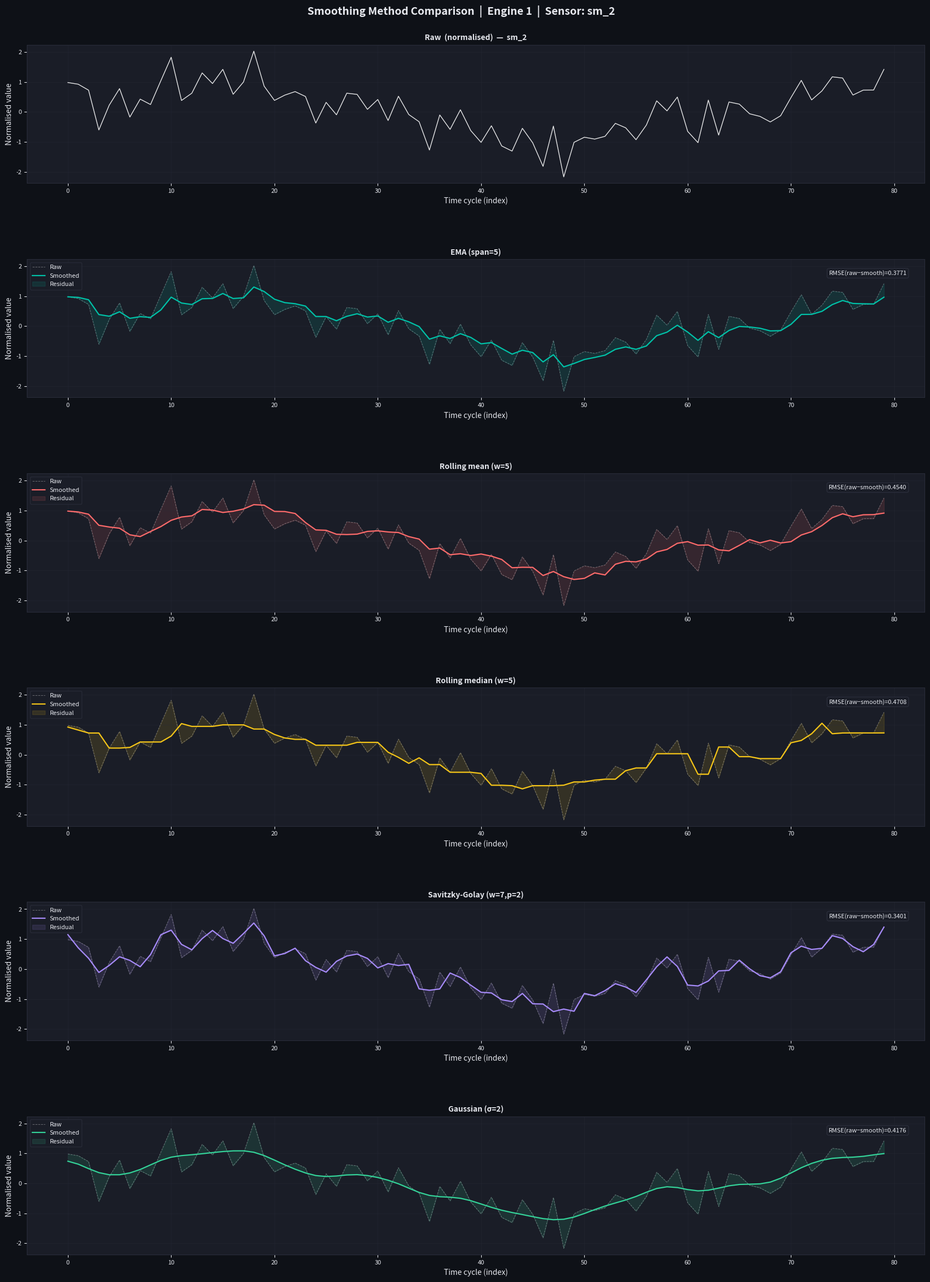

Python code for this plot:
"""
=============================================================================
  TIME-SERIES SMOOTHING UTILITY  —  PatchTST RUL Pre-processing
=============================================================================
  PURPOSE
  -------
  Reduce erratic / noisy behaviour in sensor readings *per engine* before
  the sliding-window functions consume the data.  The smoothed DataFrame is
  a drop-in replacement for X / X_test: same columns, same index, same row
  order, same shape.

  SMOOTHING METHODS AVAILABLE
  ---------------------------
  "ema"       — Exponential Moving Average (lightweight, causal, good default)
  "savgol"    — Savitzky-Golay filter (preserves peaks, scipy required)
  "gaussian"  — Gaussian-weighted rolling window (symmetric, scipy required)
  "median"    — Rolling median (robust to spike outliers)
  "rolling"   — Simple rolling mean (fast, slight lag)

  HOW TO USE
  ----------
  # After normalisation and BEFORE create_training_sequences_sw / create_testing_sequences_sw:

      from smooth_timeseries import smooth_engine_data, compare_smoothing_methods

      # Smooth training data
      X_smooth = smooth_engine_data(X, features, method="ema", span=5)

      # Smooth test data using SAME parameters
      X_test_smooth = smooth_engine_data(X_test, features, method="ema", span=5)

      # Then feed into existing sliding-window functions as usual:
      X_train_sw, y_train_sw = create_training_sequences_sw(X_smooth,      features, window_size)
      X_testf                = create_testing_sequences_sw (X_test_smooth,  features, window_size, num_of_batches)

  DIAGNOSTIC PLOT
  ---------------
      compare_smoothing_methods(X, features, engine_id=1,
                                 sensor="sm_2", save_path="smoothing_comparison.png")

  PARAMETER GUIDANCE
  ------------------
  - span (EMA)            : 3–10.  Larger = smoother but more lag.
  - window_size (rolling/
    median/gaussian)      : 3–15 (odd preferred for savgol/gaussian).
  - poly_order (savgol)   : 2 or 3 (must be < window_size).
  - sigma (gaussian)      : 1–3.  Larger = more smoothing.

  Start with method="ema", span=5 as a safe default.
  If peaks matter (e.g. fault precursor spikes), prefer method="savgol".
=============================================================================
"""

import warnings
warnings.filterwarnings("ignore")

import numpy as np
import pandas as pd
import matplotlib
matplotlib.use("Agg")
import matplotlib.pyplot as plt
import matplotlib.gridspec as gridspec

# Optional scipy imports — graceful fallback if not installed
try:
    from scipy.signal import savgol_filter
    from scipy.ndimage import gaussian_filter1d
    HAS_SCIPY = True
except ImportError:
    HAS_SCIPY = False
    warnings.warn(
        "scipy not found.  'savgol' and 'gaussian' methods unavailable. "
        "Install with:  pip install scipy",
        ImportWarning
    )


# =============================================================================
#  CORE SMOOTHING FUNCTION
# =============================================================================

def smooth_engine_data(
    df: pd.DataFrame,
    features,
    method: str = "ema",
    # EMA
    span: int = 5,
    # Rolling mean / median
    window: int = 5,
    # Savitzky-Golay
    poly_order: int = 2,
    # Gaussian
    sigma: float = 2.0,
    # Shared
    engine_col: str = "engine",
    min_periods: int = 1,
) -> pd.DataFrame:
    """
    Apply per-engine, per-feature smoothing to a normalised sensor DataFrame.

    Parameters
    ----------
    df          : pd.DataFrame
        The normalised X or X_test DataFrame that contains `engine_col`,
        the sensor `features`, and (for training) a `rul` column.
        All non-feature columns are preserved unchanged.
    features    : list / pd.Index
        Sensor column names to smooth (e.g. the `features` variable from
        your notebook).
    method      : str
        One of  "ema" | "rolling" | "median" | "savgol" | "gaussian"
    span        : int
        EMA span (α = 2/(span+1)).  Larger → smoother.
    window      : int
        Window size for rolling / median / savgol / gaussian.
    poly_order  : int
        Polynomial order for Savitzky-Golay (must be < window).
    sigma       : float
        Standard deviation for Gaussian kernel (in samples).
    engine_col  : str
        Column name that holds the engine / unit ID.
    min_periods : int
        Minimum observations in window before producing a value (rolling/median).

    Returns
    -------
    pd.DataFrame
        Same shape, same column order, same index as `df`.
        Only the `features` columns are smoothed; all other columns are
        copied verbatim.
    """
    method = method.lower()
    _validate_method(method)
    _validate_scipy(method)

    feature_list = list(features)

    # Work on a copy so the caller's DataFrame is never mutated
    out = df.copy()

    for eng_id, grp_idx in df.groupby(engine_col).groups.items():
        # Extract the feature block for this engine (preserves original row order)
        block = df.loc[grp_idx, feature_list].copy()

        if method == "ema":
            smoothed = block.ewm(span=span, min_periods=1, adjust=False).mean()

        elif method == "rolling":
            smoothed = block.rolling(window=window, min_periods=min_periods,
                                     center=False).mean()
            # Fill leading NaNs with original values
            smoothed = smoothed.fillna(block)

        elif method == "median":
            smoothed = block.rolling(window=window, min_periods=min_periods,
                                     center=True).median()
            smoothed = smoothed.fillna(block)

        elif method == "savgol":
            wl = _safe_window(window, len(block), poly_order)
            arr = savgol_filter(block.values, window_length=wl,
                                polyorder=poly_order, axis=0)
            smoothed = pd.DataFrame(arr, index=block.index, columns=block.columns)

        elif method == "gaussian":
            arr = gaussian_filter1d(block.values.astype(float),
                                    sigma=sigma, axis=0)
            smoothed = pd.DataFrame(arr, index=block.index, columns=block.columns)

        out.loc[grp_idx, feature_list] = smoothed.values

    return out


# =============================================================================
#  HELPERS
# =============================================================================

def _validate_method(method: str):
    valid = {"ema", "rolling", "median", "savgol", "gaussian"}
    if method not in valid:
        raise ValueError(
            f"Unknown method '{method}'.  Choose from: {sorted(valid)}"
        )

def _validate_scipy(method: str):
    if method in {"savgol", "gaussian"} and not HAS_SCIPY:
        raise ImportError(
            f"method='{method}' requires scipy.  "
            "Install with:  pip install scipy"
        )

def _safe_window(window: int, n_samples: int, poly_order: int) -> int:
    """Ensure Savitzky-Golay window_length is odd and <= n_samples."""
    wl = min(window, n_samples)
    if wl % 2 == 0:
        wl = max(wl - 1, poly_order + 2)
    wl = max(wl, poly_order + 2)
    return wl


# =============================================================================
#  DIAGNOSTIC: COMPARE ALL METHODS ON ONE ENGINE / SENSOR
# =============================================================================

BG      = "#0E1117"
PANEL   = "#1A1D27"
TEXT    = "#E8EAF0"
GRID    = "#2A2D3A"
RAW_C   = "#FFFFFF"
COLORS  = ["#00C2A8", "#FF6B6B", "#F5C518", "#A78BFA", "#34D399"]
METHODS = ["ema", "rolling", "median", "savgol", "gaussian"]
LABELS  = ["EMA (span=5)", "Rolling mean (w=5)", "Rolling median (w=5)",
           "Savitzky-Golay (w=7,p=2)", "Gaussian (σ=2)"]


def _style_ax(ax, title=""):
    ax.set_facecolor(PANEL)
    ax.tick_params(colors=TEXT, labelsize=8)
    for sp in ax.spines.values():
        sp.set_edgecolor(GRID)
    ax.xaxis.label.set_color(TEXT)
    ax.yaxis.label.set_color(TEXT)
    ax.grid(color=GRID, linewidth=0.5, alpha=0.5)
    if title:
        ax.set_title(title, color=TEXT, fontsize=10, fontweight="bold", pad=6)


def compare_smoothing_methods(
    df: pd.DataFrame,
    features,
    engine_id=1,
    sensor: str = None,
    engine_col: str = "engine",
    span: int = 5,
    window: int = 5,
    poly_order: int = 2,
    sigma: float = 2.0,
    save_path: str = "smoothing_comparison.png",
):
    """
    Plot the raw signal alongside every smoothing method for a single
    engine / sensor combination.  Saves a PNG and returns the figure.

    Parameters
    ----------
    df         : the normalised training DataFrame (X)
    features   : sensor feature list
    engine_id  : which engine unit to visualise
    sensor     : sensor name (e.g. "sm_2").  Defaults to features[0].
    save_path  : output PNG path
    """
    feature_list = list(features)
    sensor = sensor or feature_list[0]

    if sensor not in feature_list:
        raise ValueError(f"sensor='{sensor}' not in features list.")

    eng_data = df[df[engine_col] == engine_id].reset_index(drop=True)
    if len(eng_data) == 0:
        raise ValueError(f"engine_id={engine_id} not found in DataFrame.")

    raw = eng_data[sensor].values
    x_ax = np.arange(len(raw))

    # Build smoothed versions (single-engine slice wrapped in a temp df)
    temp = eng_data[[engine_col] + feature_list].copy()
    smoothed_signals = {}
    for method, label in zip(METHODS, LABELS):
        try:
            sm = smooth_engine_data(
                temp, feature_list,
                method=method, span=span, window=window,
                poly_order=poly_order, sigma=sigma,
                engine_col=engine_col
            )
            smoothed_signals[label] = sm[sensor].values
        except ImportError:
            smoothed_signals[label] = None   # scipy missing

    # ── Figure layout ─────────────────────────────────────────────────────
    n_methods = len(METHODS)
    fig = plt.figure(figsize=(18, 4 * (n_methods + 1)), facecolor=BG)
    fig.suptitle(
        f"Smoothing Method Comparison  |  Engine {engine_id}  |  Sensor: {sensor}",
        color=TEXT, fontsize=14, fontweight="bold", y=0.99
    )

    gs = gridspec.GridSpec(n_methods + 1, 1, figure=fig,
                           hspace=0.55, top=0.96, bottom=0.04,
                           left=0.06, right=0.97)

    # Panel 0 – raw signal
    ax0 = fig.add_subplot(gs[0])
    _style_ax(ax0, f"Raw  (normalised)  —  {sensor}")
    ax0.plot(x_ax, raw, color=RAW_C, linewidth=1.0, alpha=0.9)
    ax0.set_xlabel("Time cycle (index)", color=TEXT)
    ax0.set_ylabel("Normalised value", color=TEXT)

    # One panel per method
    for idx, (label, color) in enumerate(zip(LABELS, COLORS)):
        ax = fig.add_subplot(gs[idx + 1])
        _style_ax(ax, label)

        # Raw in background
        ax.plot(x_ax, raw, color=RAW_C, linewidth=0.7, alpha=0.35,
                label="Raw", linestyle="--")

        vals = smoothed_signals.get(label)
        if vals is not None:
            ax.plot(x_ax, vals, color=color, linewidth=1.6, label="Smoothed")
            # Residual fill
            ax.fill_between(x_ax, raw, vals,
                            alpha=0.12, color=color, label="Residual")
            # Metrics in corner
            residual = raw - vals
            rmse_val = float(np.sqrt(np.mean(residual ** 2)))
            ax.text(0.98, 0.92,
                    f"RMSE(raw−smooth)={rmse_val:.4f}",
                    transform=ax.transAxes, ha="right", va="top",
                    color=TEXT, fontsize=8,
                    bbox=dict(facecolor=PANEL, edgecolor=GRID, boxstyle="round,pad=0.3"))
        else:
            ax.text(0.5, 0.5, "scipy not installed — method unavailable",
                    transform=ax.transAxes, ha="center", va="center",
                    color="#FF6B6B", fontsize=9)

        ax.set_xlabel("Time cycle (index)", color=TEXT)
        ax.set_ylabel("Normalised value", color=TEXT)
        ax.legend(fontsize=8, labelcolor=TEXT, facecolor=PANEL,
                  edgecolor=GRID, loc="upper left")

    plt.savefig(save_path, dpi=150, bbox_inches="tight", facecolor=BG)
    print(f"✔  Comparison figure saved → {save_path}")
    return fig


# =============================================================================
#  SELF-TEST  (runs when you execute this file directly)
# =============================================================================

if __name__ == "__main__":
    # ── Build a tiny synthetic dataset that mimics your X / X_test structure
    np.random.seed(0)

    features_test = pd.Index([f"sm_{i}" for i in [2, 3, 4, 9, 11, 12, 13, 15, 17, 20, 21]])
    n_engines = 3
    n_cycles  = 80

    rows = []
    for eng in range(1, n_engines + 1):
        t = np.arange(1, n_cycles + 1)
        rul = (n_cycles - t).clip(0)
        for cyc, r in zip(t, rul):
            row = {"engine": eng, "time": cyc, "rul": r}
            for feat in features_test:
                row[feat] = (
                    np.sin(cyc / 10) + 0.5 * np.random.randn()
                )
            rows.append(row)

    df_test_data = pd.DataFrame(rows)
    X_demo = df_test_data[["engine"] + list(features_test) + ["rul"]].copy()

    print("=== Self-test: smooth_engine_data ===")
    print(f"Input  shape : {X_demo.shape}")

    for m in ["ema", "rolling", "median"] + (["savgol", "gaussian"] if HAS_SCIPY else []):
        result = smooth_engine_data(X_demo, features_test, method=m)
        assert result.shape == X_demo.shape,  f"Shape mismatch for method={m}"
        assert list(result.columns) == list(X_demo.columns), f"Column mismatch for method={m}"
        print(f"  [{m:>8s}]  output shape: {result.shape}  ✔")

    print("\n=== Self-test: compare_smoothing_methods ===")
    fig = compare_smoothing_methods(
        X_demo, features_test,
        engine_id=1, sensor="sm_2",
        save_path="smoothing_comparison_selftest.png"
    )
    print("Self-test complete.\n")

    # ── Usage reminder ─────────────────────────────────────────────────────
    print("=" * 65)
    print("  COPY-PASTE SNIPPET FOR YOUR NOTEBOOK")
    print("=" * 65)
    print("""
from smooth_timeseries import smooth_engine_data, compare_smoothing_methods

# --- (Optional) visualise methods before committing to one ---
compare_smoothing_methods(X, features, engine_id=1, sensor="sm_2",
                          save_path="smoothing_comparison.png")

# --- Choose method and apply ---
X_smooth      = smooth_engine_data(X,      features, method="ema", span=5)
X_test_smooth = smooth_engine_data(X_test, features, method="ema", span=5)

# --- Drop-in replacement for existing sliding-window calls ---
X_train_sw, y_train_sw = create_training_sequences_sw(X_smooth,      features, window_size)
X_testf                = create_testing_sequences_sw (X_test_smooth,  features, window_size, num_of_batches)
""")
